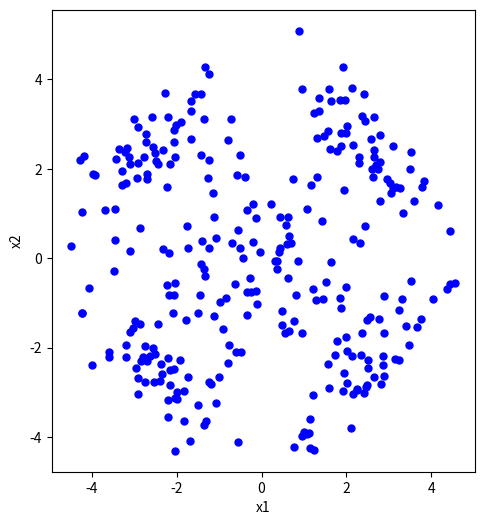

Reproduce this figure in Python. (Note: this script raises an exception after producing the figure.)
import matplotlib.pyplot as plt
import numpy as np
import scipy.spatial as spa



def generate_data():
    np.random.seed(421)
    X1 = np.random.multivariate_normal(np.array([+2.5, +2.5]), np.array([[0.8, -0.6], [-0.6, 0.8]]), 50)
    X2 = np.random.multivariate_normal(np.array([-2.5, +2.5]), np.array([[0.8, 0.6], [0.6, 0.8]]), 50)
    X3 = np.random.multivariate_normal(np.array([-2.5, -2.5]), np.array([[0.8, -0.6], [-0.6, 0.8]]), 50)
    X4 = np.random.multivariate_normal(np.array([2.5, -2.5]), np.array([[0.8, 0.6], [0.6, 0.8]]), 50)
    X5 = np.random.multivariate_normal(np.array([0, 0]), np.array([[1.6, 0], [0, 1.6]]), 100)
    X = np.vstack((X1, X2, X3, X4, X5))
    return X

def plot_generated_data(X):
    plt.figure(figsize=(12, 6))
    plt.subplot(1, 2, 1)
    plt.plot(X[:, 0], X[:, 1], "b.", markersize=10)

    plt.xlabel("x1")
    plt.ylabel("x2")

def update_centroids(memberships, X):
    if memberships is None:
        # initialize centroids
        centroids = X[np.random.choice(range(N), K),:]
    else:
        # update centroids
        centroids = np.vstack([np.mean(X[memberships == k,], axis = 0) for k in range(K)])
    return(centroids)

def update_memberships(centroids, X):
    # calculate distances between centroids and data points
    D = spa.distance_matrix(centroids, X)
    # find the nearest centroid for each data point
    memberships = np.argmin(D, axis = 0)
    return(memberships)


def calculate_prob(mean, covariance, point):
    return np.sqrt(1/np.power(2*np.pi,2)/np.linalg.det(covariance))*np.exp(-1/2*np.dot(np.dot(np.transpose(point-mean), np.linalg.inv(covariance)), (point-mean)))



def plot_current_state(centroids, covariance, memberships ,X):

    x1_interval = np.linspace(-6, +6, 60)
    x2_interval = np.linspace(-6, +6, 60)
    x1_grid, x2_grid = np.meshgrid(x1_interval, x2_interval)

    discriminant_values = np.zeros((len(x1_interval), len(x2_interval), 10))

    for i, x2 in enumerate(x2_interval):
        for j, x1 in enumerate(x1_interval):
            for c in range(5):
                discriminant_values[i,j,c] = calculate_prob(centroids[c],covariance[c], [x1,x2])

    for i, x2 in enumerate(x2_interval):
        for j, x1 in enumerate(x1_interval):
            discriminant_values[i ,j ,5] = calculate_prob(np.array([+2.5, +2.5]), np.array([[0.8, -0.6], [-0.6, 0.8]]),
                                                          [x1, x2])
            discriminant_values[i, j, 6] = calculate_prob(np.array([-2.5, +2.5]), np.array([[0.8, 0.6], [0.6, 0.8]]),
                                                          [x1, x2])
            discriminant_values[i, j, 7] = calculate_prob(np.array([-2.5, -2.5]), np.array([[0.8, -0.6], [-0.6, 0.8]]),
                                                          [x1, x2])
            discriminant_values[i, j, 8] = calculate_prob(np.array([2.5, -2.5]), np.array([[0.8, 0.6], [0.6, 0.8]]),
                                                          [x1, x2])
            discriminant_values[i, j, 9] = calculate_prob(np.array([0, 0]), np.array([[1.6, 0], [0, 1.6]]),
                                                          [x1, x2])
    for c in range(5):
        plt.contour(x1_grid, x2_grid, discriminant_values[:, :, c] - 0.05, levels=0, colors="k")

    for c in range(5):
        plt.contour(x1_grid, x2_grid, discriminant_values[:, :, c+5] - 0.05, levels=0, colors="k", linestyles="dashed")

    cluster_colors = np.array(["#1f78b4", "#33a02c", "#e31a1c", "#ff7f00", "#6a3d9a", "#b15928",
                               "#a6cee3", "#b2df8a", "#fb9a99", "#fdbf6f", "#cab2d6", "#ffff99"])
    if memberships is None:
        plt.plot(X[:,0], X[:,1], ".", markersize = 10, color = "black")
    else:
        for c in range(K):
            plt.plot(X[memberships == c, 0], X[memberships == c, 1], ".", markersize = 10,
                     color = cluster_colors[c])



    plt.xlabel("x1")
    plt.ylabel("x2")


def iterate_K(X):
    centroids = None
    memberships = None
    iteration = 1
    while iteration<3:


        old_centroids = centroids
        centroids = update_centroids(memberships, X)
        if np.alltrue(centroids == old_centroids):
            break


        old_memberships = memberships
        memberships = update_memberships(centroids, X)
        if np.alltrue(memberships == old_memberships):
            break



        iteration = iteration + 1
    return centroids, memberships

def one_hot_encode(X,memberships):
    coded = np.asarray([[int(memberships[n]==c) for c in range(K)] for n in range(X.shape[0])])
    return coded

def calculate_covariance(X,means,memberships, class_sizes):
    covariances = np.array([(np.dot(np.transpose(X[memberships == c, :] - (means[c, :])),
                                    X[memberships == c, :] - (means[c, :]))) / class_sizes[c]
                            for c in range(K)])
    return covariances

def calculate_prior( memberships):
    class_priors = [np.mean(memberships == c) for c in range(K)]
    return class_priors

def find_class_sizes(coded):
    class_sizes = np.sum(coded, axis=0)
    return class_sizes

def iterate_em(prior, mean, covariance, X, K):
    prior = prior
    mean = mean
    covariance = covariance
    iteration = 1
    while iteration<101:
        e_probs = np.asarray([[np.exp(-1/2*np.log(np.linalg.det(covariance[c]))-1/2*np.dot(np.dot((X[n]-mean[c]).transpose(),np.linalg.inv(covariance[c])), (X[n]-mean[c])) + np.log(prior[c]))
                               for c in range(K)] for n in range(X.shape[0])]).reshape(300,5)
        e_probs = e_probs/ (np.sum(e_probs, axis=1)).reshape(300,1)

        mean = np.asarray([np.sum(np.multiply(e_probs[:,c].reshape(300,1) , X), 0)/np.sum(e_probs[:,c].reshape(300,1)) for c in range(K)])

        covariance = np.asarray([ np.dot(np.multiply(e_probs[:,c].transpose(), np.transpose(X - mean[c,:])), (X - mean[c,:]))
                                  /np.sum(e_probs[:,c], 0) for c in range(K)])

        prior = np.asarray([np.sum(e_probs[:,c], 0)/X.shape[0] for c in range(K)])

        iteration = iteration + 1

    memberships = find_membership(e_probs)
    plt.subplot(1, 2, 2)
    plot_current_state(mean, covariance, memberships, X)

    coded = one_hot_encode(X, memberships)
    print(find_class_sizes(coded))
    print("############")
    print(mean)
    print("############")
    print(covariance)

def find_membership(probs):
    return np.argmax(probs, axis=1)


if __name__ == '__main__':
    np.set_printoptions(suppress=True)
    X = generate_data()
    plot_generated_data(X)
    N = X.shape[0]
    K = 5
    centroids, memberships = iterate_K(X)
    coded = one_hot_encode(X, memberships)
    class_sizes = find_class_sizes(coded)
    covariance = calculate_covariance(X, centroids, memberships, class_sizes)
    priors = calculate_prior(memberships)
    iterate_em(priors, centroids, covariance, X, K)
    plt.show()




